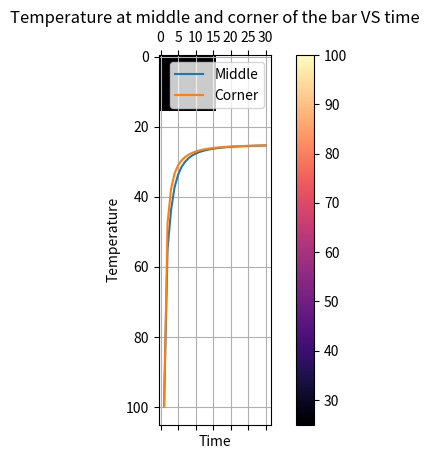

Python code for this plot:
import numpy as np
import matplotlib.pyplot as plt 
import matplotlib.animation as animation


#def check_corner(a,i,j):
#    if((i==0 and j==0) or (i==0 and j==len(a[0])-1) or (i==len(a)-1 and j==len(a[0])-1) or (i==len(a[0])-1 and j==0)):
#        return True
#    else:
#        return False
        
#def check_edge(a,i,j):  
#    if(i==0 or i==len(a)-1 or j==0 or j==len(a[0])-1):
#        return True
#    else:
#        return False


def attainedEQ(a,b,thresh):
    # equilibrium logic
    for i in range(len(a)):
        for j in range(len(a[0])):
            if abs(float(a[i][j]-b[i][j])) > thresh:
                #print(a[i][j]-b[i][j])
                return False
    return True

def sum_neighbour(a,i,j):
    cnt = 0
    #if(i-1 >= 0):
    cnt+= a[i-1][j]
    #if(i+1 < h):
    cnt+= a[i+1][j]
    #if(j-1 >= 0):
    cnt+= a[i][j-1]
    #if(j+1 < w):
    cnt+= a[i][j+1]
    #if(i-1 >= 0 and j-1 >= 0):
    cnt+= a[i-1][j-1]
    #if(i-1 >= 0 and j+1 < w):
    cnt+= a[i-1][j+1]
    #if(i+1 < h and j-1 >= 0):
    cnt+= a[i+1][j-1]
    #if(i+1 < h and j+1 < w):
    cnt+= a[i+1][j+1]
    return cnt
        
def update(data):
    mat.set_data(data)
    return mat 

def data_gen(a):
    cnt = 0
    eq = False
    while not eq: 

        #a[1][int(h/2)-2] = bar
        #a[1][int(h/2)-1] = bar
        #a[1][int(h/2)-0] = bar
        #a[1][int(h/2)+1] = bar
        #a[1][int(h/2)+2] = bar
    

        b = np.zeros_like(a)
        b = np.copy(a)

        mid.append(b[1][int(h/2)-0])
        corner.append(b[1][int(h/2)-2])

        # operations on b
        for i in range(1,h-1):
            for j in range(1,w-1):
                b[i][j] = (1-8*r)*a[i][j] + r*sum_neighbour(a,i,j)
                #print(sum_neighbour(a,i,j))

        if ref_bound:
            for i in range(h):
                b[i][0] = b[i][1]
                b[i][h-1] = b[i][h-2]
            for i in range(w):
                b[0][i] = b[1][i]
                b[w-1][i] = b[w-2][i]
            b[0][0] = b[0][1]
            b[0][w-1] = b[0][w-2]
            b[h-1][0] = b[h-2][0]
            b[h-1][w-1] = b[h-2][w-2]
        if per_bound:
            for i in range(h):
                b[i][0] = b[i][2]
                b[i][h-1] = b[i][h-3]
            for i in range(w):
                b[0][i] = b[2][i]
                b[w-1][i] = b[w-3][i]
            b[0][0] = b[2][2]
            b[0][w-1] = b[2][w-3]
            b[h-1][0] = b[h-3][2]
            b[h-1][w-1] = b[h-3][w-3]

        cnt +=1
        #print(b-a)

        if attainedEQ(a,b,0.1):
            #eq = True
            print('Equilibrium Attained at t = '+str(cnt))
            eq_array.append(cnt)
            #time[ii] = cnt
            #return cnt
        
        a = np.copy(b)
        yield a

S = [15]
#S = [8,10,12,14,16,18,20,22,24,26,28,30]
eq_array =[]
mid = []
corner = []
#time = np.zeros_like(size)
for ii in range(len(S)):
    r = 0.1
    size = S[ii]
    #size = size[ii]
    boundary = 1
    b_value = 25
    bar = 100
    a = np.ones((size+boundary)*(size+boundary))*b_value
    a = a.reshape((size+boundary), (size+boundary))
    h= len(a)
    w= len(a[0])
    # ABSORBING BOUNDRY
    abs_bound = True
    ref_bound = False
    per_bound = False
    if abs_bound:
        for i in range((size+boundary)):
            a[i][0] = 25
            a[0][i] = 25
            a[i][size+boundary-1] = 25
            a[size+boundary-1][i] = 25
    if per_bound:
        for i in range(h):
            a[i][0] = a[i][2]
            a[i][h-1] = a[i][h-3]
        for i in range(w):
            a[0][i] = a[2][i]
            a[w-1][i] = a[w-3][i]
        a[0][0] = a[2][2]
        a[0][w-1] = a[2][w-3]
        a[h-1][0] = a[h-3][2]
        a[h-1][w-1] = a[h-3][w-3]
    if ref_bound:
        for i in range(h):
            a[i][0] = a[i][1]
            a[i][h-1] = a[i][h-2]
        for i in range(w):
            a[0][i] = a[1][i]
            a[w-1][i] = a[w-2][i]
        a[0][0] = a[0][1]
        a[0][w-1] = a[0][w-2]
        a[h-1][0] = a[h-2][0]
        a[h-1][w-1] = a[h-2][w-2]

    a[1][int(h/2)-2] = bar
    a[1][int(h/2)-1] = bar
    a[1][int(h/2)-0] = bar
    a[1][int(h/2)+1] = bar
    a[1][int(h/2)+2] = bar
    
    #for i in range(1,h-1):
    #     a[i][1] = 50
    #     a[1][i] = 0

    #print(a)
    fig, ax = plt.subplots()
    mat = ax.matshow(a, cmap = 'magma')
    plt.colorbar(mat)
    ani = animation.FuncAnimation(fig, update, data_gen(a), interval=1000/1000,save_count=30)
    writergif = animation.PillowWriter(fps=10)
    ani.save(r'absorb_100.gif',writer=writergif)
    if abs_bound:
        plt.title('Absorbing Boundary')
    elif per_bound:
        plt.title('Periodic Boundary')
    elif ref_bound:
        plt.title('Reflective Boundary')
    plt.show()
#print(eq_array)
plt.figure(1)
plt.title("Temperature at middle and corner of the bar VS time")
plt.plot(np.linspace(1,len(mid),len(mid)),mid)
plt.plot(np.linspace(1,len(corner),len(corner)),corner)
plt.xlabel("Time")
plt.ylabel("Temperature")
plt.legend(['Middle','Corner'])
plt.grid()
plt.show()
